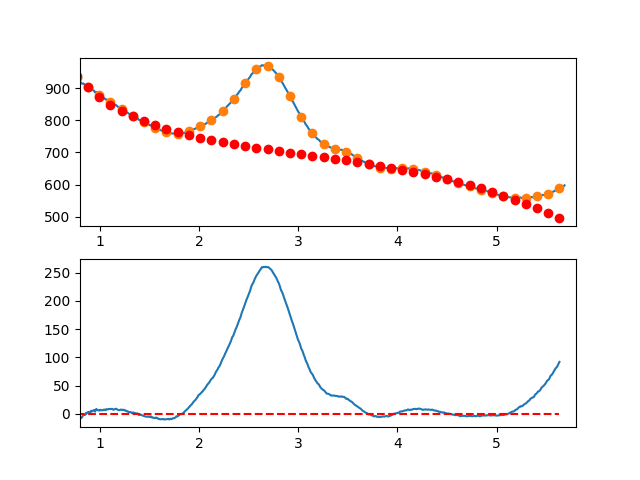

The file beside this chart, header and first rows:
7.660095065371018697e-01, -6.970996584033855470e+00
7.716692588143090337e-01, -6.259677955982965614e+00
7.773290110915161977e-01, -5.522701895151726603e+00
7.829887633687233617e-01, -5.875773163438452684e+00
7.886485156459305257e-01, -4.867596522740200271e+00
7.943082679231376897e-01, -5.879876734954450512e+00
7.999680202003448537e-01, -6.330318561978970138e+00
8.056277724775520177e-01, -8.076626765711239386e+00
8.112875247547591817e-01, -6.739506108048544775e+00
8.169472770319663457e-01, -7.041661350888489324e+00
8.226070293091735097e-01, -5.545797256129162633e+00
8.282667815863807848e-01, -3.739618585667017214e+00
8.339265338635878377e-01, -1.401830101400264539e+00
8.395862861407951128e-01, -1.257136565226346647e+00
8.452460384180022768e-01, -1.840242739042651010e+00
8.509057906952094408e-01, -2.105853384747092605e+00
8.565655429724164938e-01, -8.696732642362121624e-01
8.622252952496237688e-01, 1.612592860591462340e+00
8.678850475268309328e-01, 5.082402278392237349e-01
8.735447998040380968e-01, 1.947564075608852363e+00
8.792045520812451498e-01, 2.720859642003119916e+00
8.848643043584524248e-01, 3.276422165124699859e+00
8.905240566356595888e-01, 2.460546883075835467e+00
8.961838089128667528e-01, 1.796529033959131993e+00
9.018435611900738058e-01, 1.794663855877047354e+00
9.075033134672810808e-01, 4.521246586932193168e+00
9.131630657444882448e-01, 5.332572465226803615e+00
9.188228180216954089e-01, 3.916936728863674944e+00
9.244825702989024618e-01, 4.978634615944883990e+00
9.301423225761097369e-01, 5.285961364573267929e+00
9.358020748533169009e-01, 5.938212212851112781e+00
9.414618271305239539e-01, 6.790682398881131121e+00
9.471215794077312289e-01, 4.937667160765386143e+00
9.527813316849383929e-01, 3.885461736606998784e+00
9.584410839621455569e-01, 7.105361364507871258e+00
9.641008362393528319e-01, 8.437661282571070842e+00
9.697605885165598849e-01, 7.757656728898496112e+00
9.754203407937670489e-01, 6.505642941593123396e+00
9.810800930709743239e-01, 6.369915158756953133e+00
9.867398453481812659e-01, 5.949768618492839778e+00
9.923995976253885409e-01, 6.022498558902952936e+00
9.980593499025957049e-01, 5.614377106262509187e+00
1.003719102179802869e+00, 7.023583939536479193e+00
1.009378854457010144e+00, 6.872275625862471315e+00
1.015038606734217197e+00, 6.258608732377524575e+00
1.020698359011424472e+00, 6.145739826219028146e+00
1.026358111288631525e+00, 6.025825474524708625e+00
1.032017863565838578e+00, 6.090022244431679610e+00
1.037677615843045853e+00, 7.148486703077537641e+00
1.043337368120253128e+00, 7.384375417599699176e+00
1.048997120397460181e+00, 7.262844955135619784e+00
1.054656872674667456e+00, 6.133051882822542211e+00
1.060316624951874509e+00, 6.897152767798047535e+00
1.065976377229081784e+00, 8.098304177199338483e+00
1.071636129506288837e+00, 7.899662678164304452e+00
1.077295881783495890e+00, 7.609384837829907156e+00
1.082955634060703165e+00, 8.221627223333939583e+00
1.088615386337910440e+00, 8.109546401813304328e+00
1.094275138615117493e+00, 8.526298940405581561e+00
1.099934890892324768e+00, 8.554041406248757085e+00
1.105594643169532043e+00, 8.228930366479517033e+00
... 809 more rows
